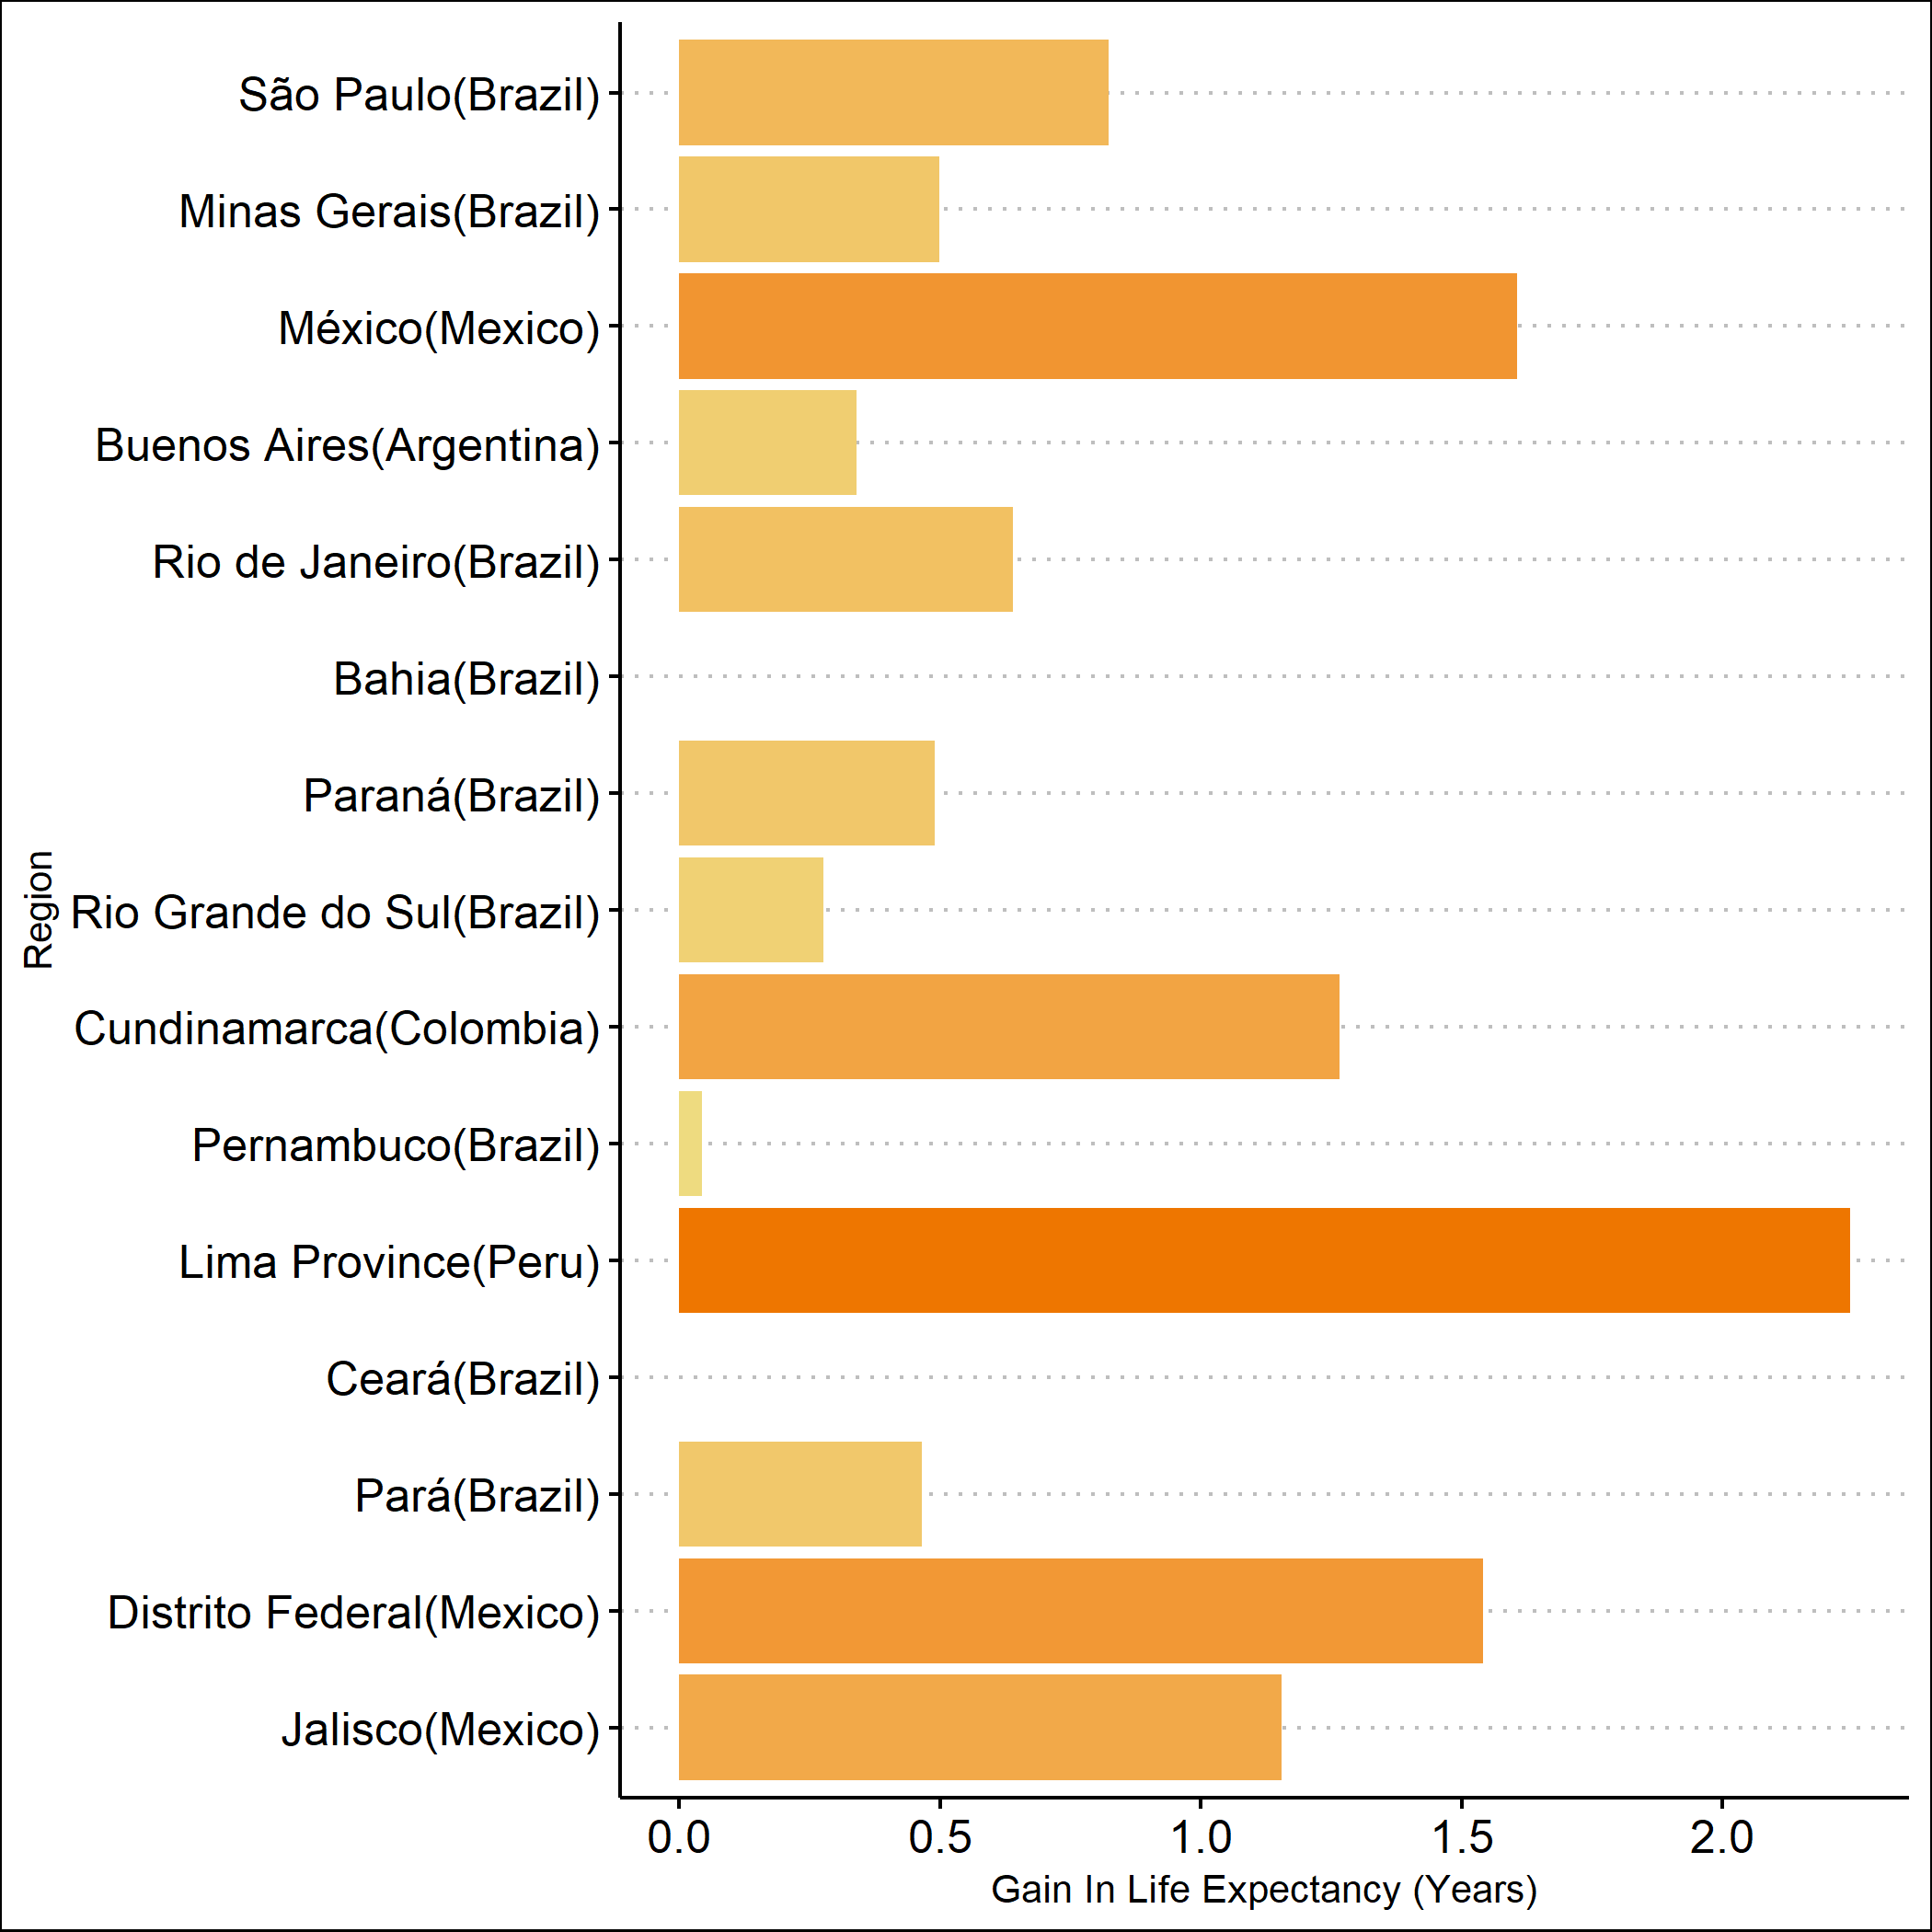

Here is the R script that generated this plot:
# Load in master helper file for june.2022 folder-------------------------------

source("./june.2022/R/june.2022.helper.script.R")

# AR figure 13 code--------------------------------------------------------------

#> Figure 13: Potential Gain in Years of Life Expectancy Through Permanently Reducing PM2.5 from 2020 Concentrations to the WHO Guideline, in 15 Most Populated Regions in Latin America

# Latin America definition
latin_america_countries_vec <- c("Mexico", "Guatemala", "Honduras",
                                 "El Salvador", "Nicaragua",
                                 "Costa Rica", "Panama",
                                 "Colombia", "Venezuela",
                                 "Ecuador", "Peru",
                                 "Bolivia", "Brazil",
                                 "Paraguay", "Chile",
                                 "Argentina", "Uruguay",
                                 "Cuba", "Haiti", "Dominican Republic",
                                 "Puerto Rico")

# AR Figure 13 dataset
ar_fig13_dataset <- color_2020 %>%
  filter(country %in% latin_america_countries_vec) %>%
  mutate(name_1_country = str_c(name_1, "(", country, ")", sep = ""))

# Save AR Figure 13 dataset
ar_fig13_dataset %>%
  write_csv("./june.2022/annual.report/figure13.data.graph/ar_fig13_dataset.csv")


# Plot AR figure 13
ar_fig13 <- ar_fig13_dataset %>%
  group_by(name_1_country) %>%
  mutate(pop_weights = population/sum(population, na.rm = TRUE),
         pm2020_pop_weighted = pop_weights*pm2020) %>%
  summarise(tot_pop = sum(population, na.rm = TRUE), avg_pm2.5_pop_weighted = sum(pm2020_pop_weighted, na.rm = TRUE),
            gain_in_le = (avg_pm2.5_pop_weighted - who_guideline) * le_constant,
            gain_in_le = ifelse(gain_in_le < 0, 0, gain_in_le)) %>%
  ungroup() %>%
  slice_max(tot_pop, n = 15) %>%
  ggplot(mapping = aes(x = forcats::fct_reorder(name_1_country, tot_pop), y = gain_in_le, fill = gain_in_le)) +
  geom_col() +
  labs(y = "Gain In Life Expectancy (Years)", x = "Region") +
  coord_flip() +
  ggthemes::theme_clean() +
  scale_fill_gradient(low = "lightgoldenrod", high = "darkorange2") +
  theme(legend.position = "none",
        axis.text.x = element_text(size = 12),
        axis.text.y = element_text(size = 12))

# save annual report figure 13
ggsave("./june.2022/annual.report/figure13.data.graph/ar_fig13.png", ar_fig13)
